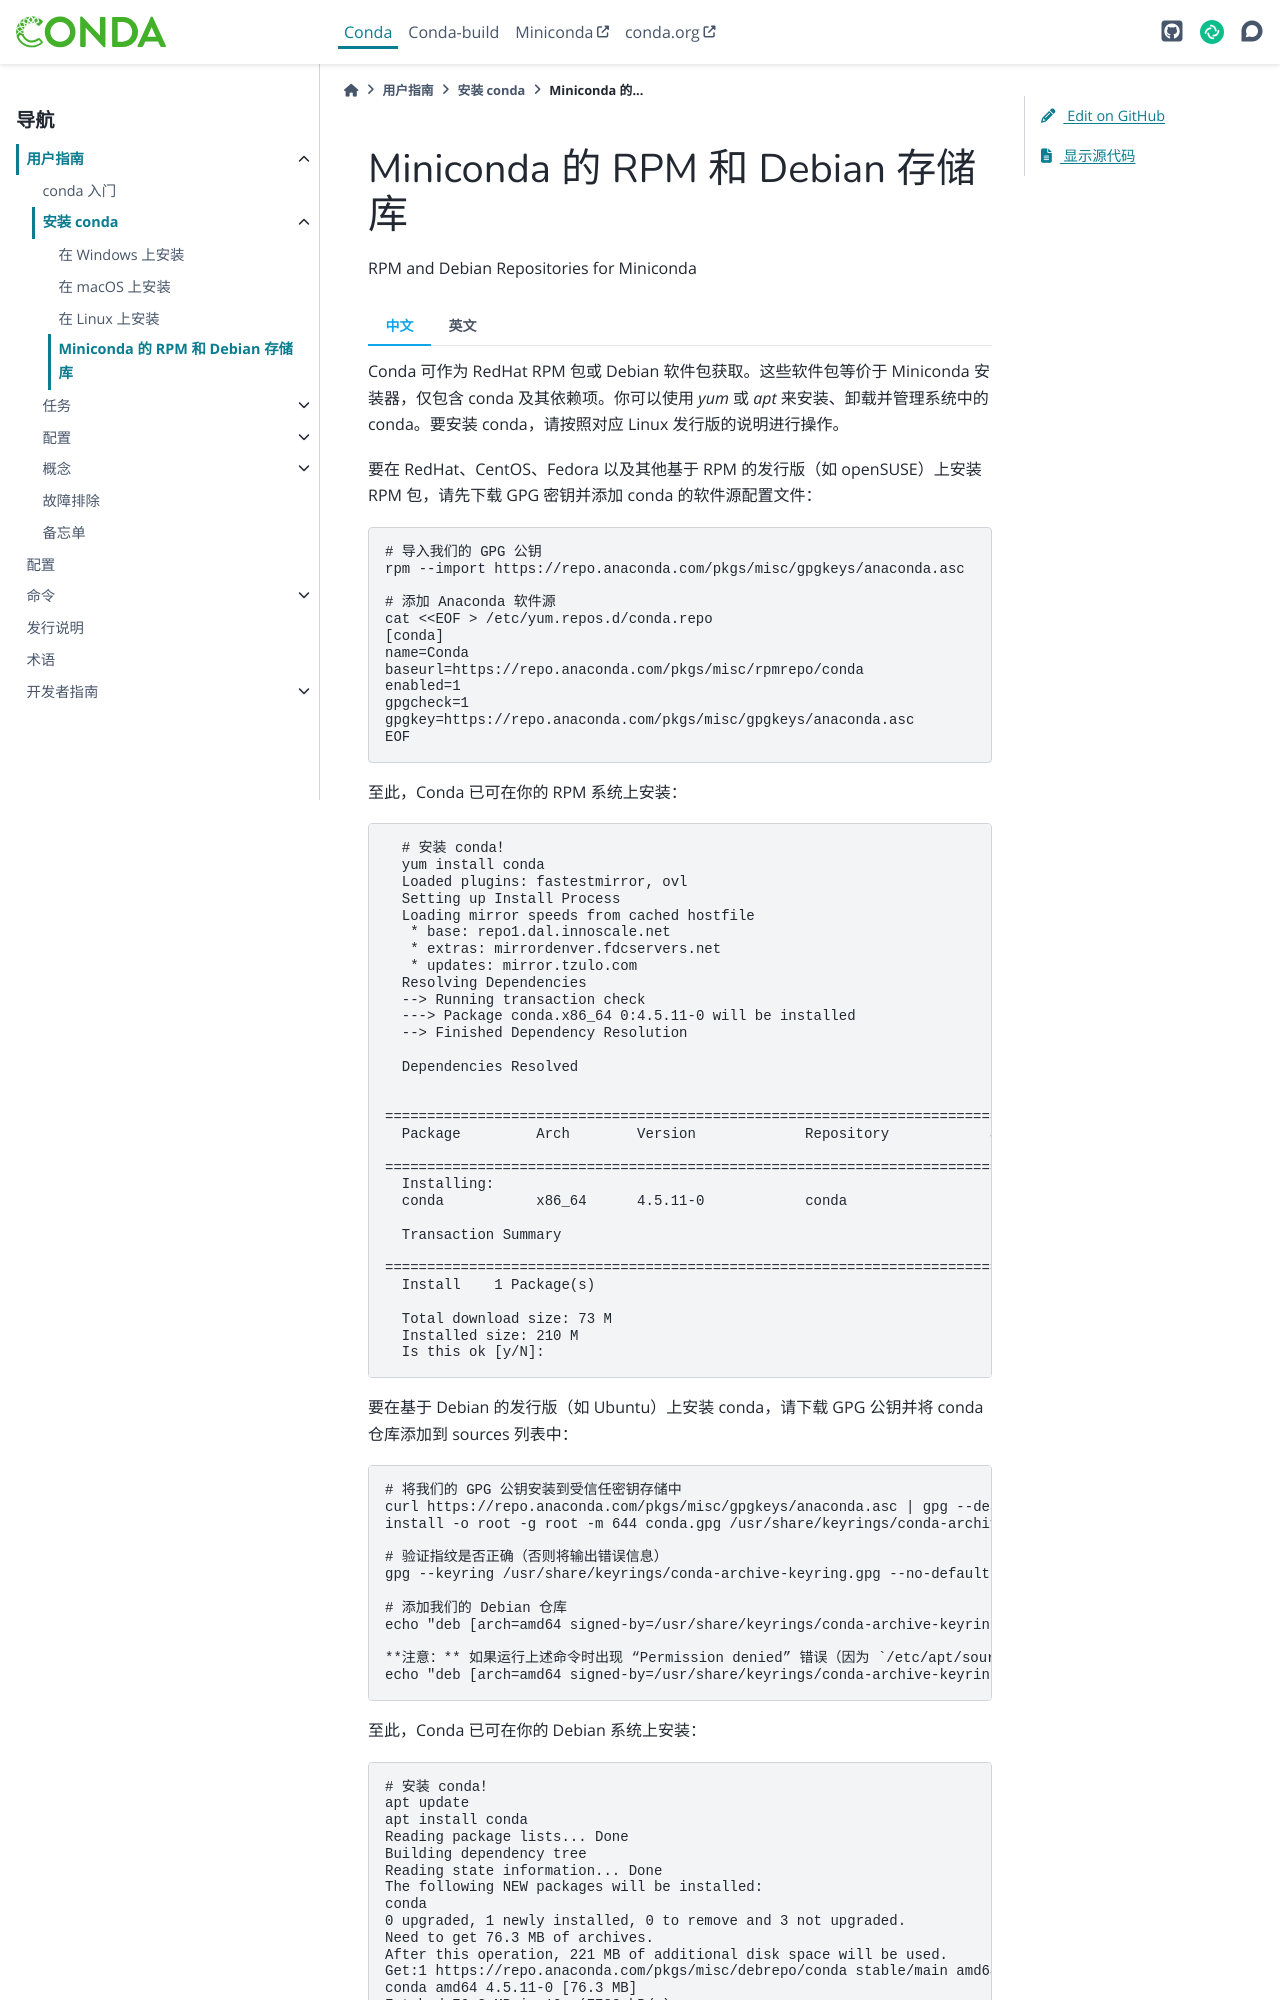

repository: hellowac/conda-zh-cn · page: user-guide/install/rpm-debian.html · generator: sphinx

-----------------------------------------
Miniconda 的 RPM 和 Debian 存储库
-----------------------------------------

RPM and Debian Repositories for Miniconda

.. tab:: 中文
  
  Conda 可作为 RedHat RPM 包或 Debian 软件包获取。这些软件包等价于 Miniconda 安装器，仅包含 conda 及其依赖项。你可以使用 `yum` 或 `apt` 来安装、卸载并管理系统中的 conda。要安装 conda，请按照对应 Linux 发行版的说明进行操作。
  
  要在 RedHat、CentOS、Fedora 以及其他基于 RPM 的发行版（如 openSUSE）上安装 RPM 包，请先下载 GPG 密钥并添加 conda 的软件源配置文件：
  
  .. code-block:: bash
  
     # 导入我们的 GPG 公钥
     rpm --import https://repo.anaconda.com/pkgs/misc/gpgkeys/anaconda.asc
  
     # 添加 Anaconda 软件源
     cat <<EOF > /etc/yum.repos.d/conda.repo
     [conda]
     name=Conda
     baseurl=https://repo.anaconda.com/pkgs/misc/rpmrepo/conda
     enabled=1
     gpgcheck=1
     gpgkey=https://repo.anaconda.com/pkgs/misc/gpgkeys/anaconda.asc
     EOF
  
  至此，Conda 已可在你的 RPM 系统上安装：
  
  .. code-block:: bash
  
     # 安装 conda！
     yum install conda
     Loaded plugins: fastestmirror, ovl
     Setting up Install Process
     Loading mirror speeds from cached hostfile
      * base: repo1.dal.innoscale.net
      * extras: mirrordenver.fdcservers.net
      * updates: mirror.tzulo.com
     Resolving Dependencies
     --> Running transaction check
     ---> Package conda.x86_64 0:4.5.11-0 will be installed
     --> Finished Dependency Resolution
  
     Dependencies Resolved
  
  
   ===============================================================================
     Package         Arch        Version             Repository            Size
  
   ===============================================================================
     Installing:
     conda           x86_64      4.5.11-0            conda                 73 M
  
     Transaction Summary
  
   ===============================================================================
     Install   	1 Package(s)
  
     Total download size: 73 M
     Installed size: 210 M
     Is this ok [y/N]:
  
  要在基于 Debian 的发行版（如 Ubuntu）上安装 conda，请下载 GPG 公钥并将 conda 仓库添加到 sources 列表中：
  
  .. code-block:: bash
  
     # 将我们的 GPG 公钥安装到受信任密钥存储中
     curl https://repo.anaconda.com/pkgs/misc/gpgkeys/anaconda.asc | gpg --dearmor > conda.gpg
     install -o root -g root -m 644 conda.gpg /usr/share/keyrings/conda-archive-keyring.gpg
  
     # 验证指纹是否正确（否则将输出错误信息）
     gpg --keyring /usr/share/keyrings/conda-archive-keyring.gpg --no-default-keyring --fingerprint 34161F5BF5EB1D4BFBBB8F0A8AEB4F8B29D82806
  
     # 添加我们的 Debian 仓库
     echo "deb [arch=amd64 signed-by=/usr/share/keyrings/conda-archive-keyring.gpg] https://repo.anaconda.com/pkgs/misc/debrepo/conda stable main" > /etc/apt/sources.list.d/conda.list
  
     **注意：** 如果运行上述命令时出现 “Permission denied” 错误（因为 `/etc/apt/sources.list.d/conda.list` 为写保护），可以尝试使用以下命令代替：
     echo "deb [arch=amd64 signed-by=/usr/share/keyrings/conda-archive-keyring.gpg] https://repo.anaconda.com/pkgs/misc/debrepo/conda stable main" | sudo tee -a /etc/apt/sources.list.d/conda.list
  
  至此，Conda 已可在你的 Debian 系统上安装：
  
  .. code-block:: bash
  
     # 安装 conda！
     apt update
     apt install conda
     Reading package lists... Done
     Building dependency tree
     Reading state information... Done
     The following NEW packages will be installed:
     conda
     0 upgraded, 1 newly installed, 0 to remove and 3 not upgraded.
     Need to get 76.3 MB of archives.
     After this operation, 221 MB of additional disk space will be used.
     Get:1 https://repo.anaconda.com/pkgs/misc/debrepo/conda stable/main amd64
     conda amd64 4.5.11-0 [76.3 MB]
     Fetched 76.3 MB in 10s (7733 kB/s)
     debconf: delaying package configuration, since apt-utils is not installed
     Selecting previously unselected package conda.
     (Reading database ... 4799 files and directories currently installed.)
     Preparing to unpack .../conda_4.5.11-0_amd64.deb ...
     Unpacking conda (4.5.11-0) ...
     Setting up conda (4.5.11-0) …
  
  通过输入以下命令检查是否安装成功：
  
  .. code-block:: bash
  
     source /opt/conda/etc/profile.d/conda.sh
     conda -V
     conda 4.5.11
  
  通过系统软件包管理器安装 conda，可方便地将其部署到多个运行 Linux 的集群节点上，而无需担心非特权用户修改 conda 安装内容。  
  非特权用户只需运行 ``source /opt/conda/etc/profile.d/conda.sh`` 即可使用 conda。
  
  管理员也可以在 `/opt/conda/.condarc` 分发 `.condarc` 文件，从而为整个组织预配置通道（channel）、包缓存目录和环境位置。例如，配置文件可如下所示：
  
  .. code-block:: yaml
  
     channels:
       - defaults
     pkg_dirs:
       - /shared/conda/pkgs
       - $HOME/.conda/pkgs
     envs_dirs:
       - /shared/conda/envs
       - $HOME/.conda/envs
  
  这些 RPM 与 Debian 软件包也可用于在 Docker 容器中部署 conda。
  
  .. admonition:: 提示
  
      推荐以只读方式使用该安装方法，并仅通过相应的包管理器升级 conda。

.. tab:: 英文
